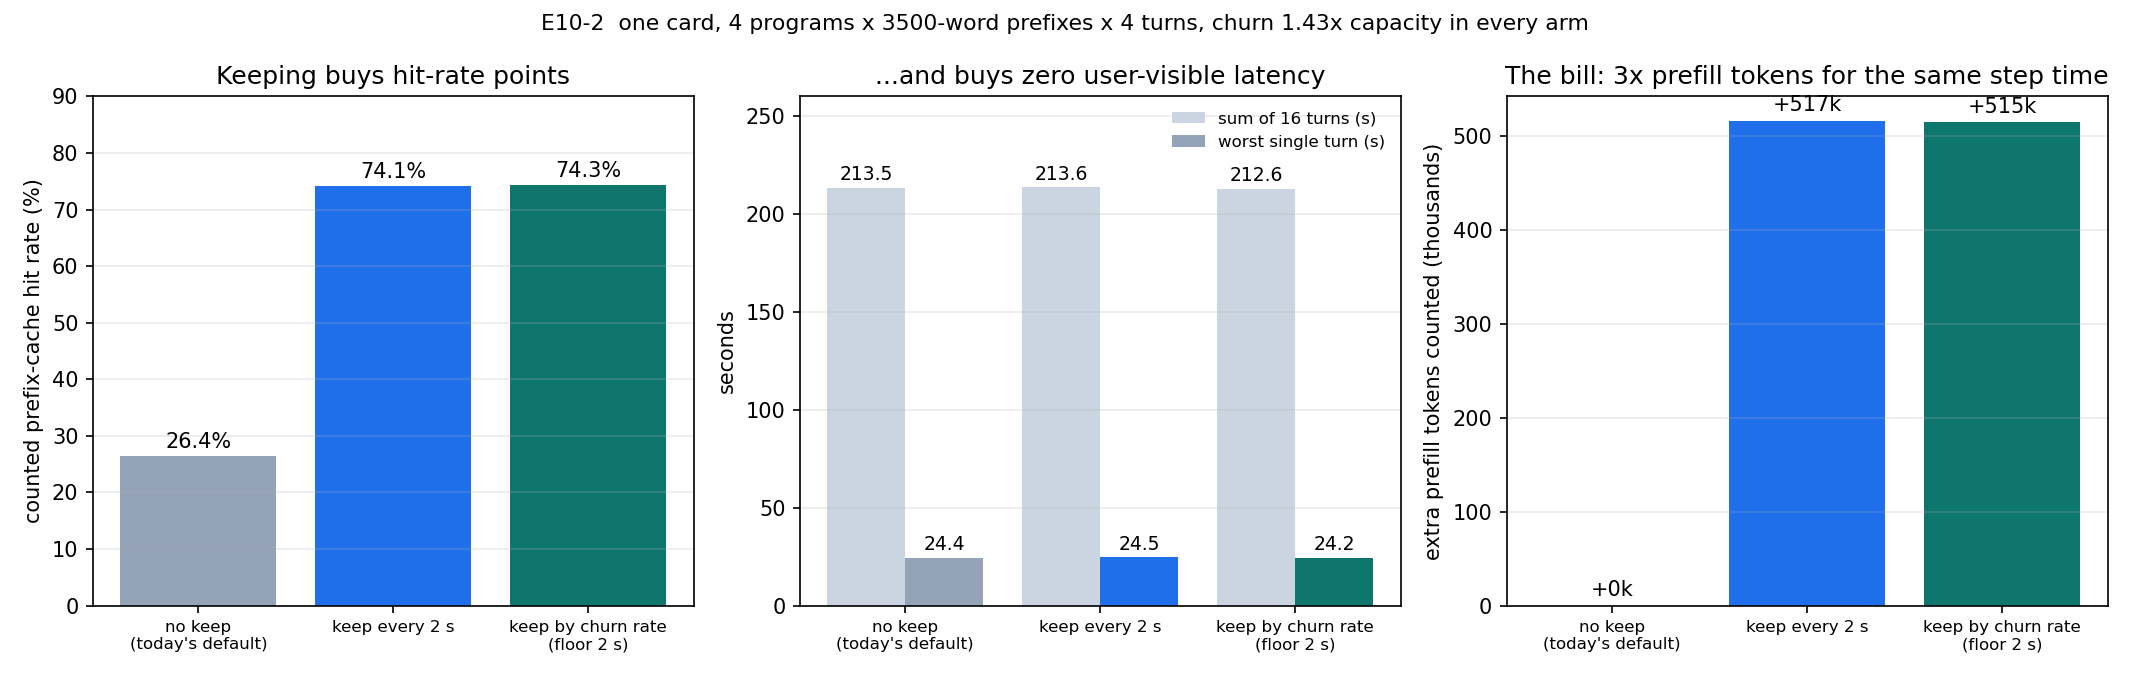

The table this chart was drawn from, first rows:
arm, churn_tokens, churn_mult, dq, dh, hit_all, keep_requests, keep_s, p50_step_s, max_step_s, sum_step_s
off, 163633, 1.433, 259777, 68608, 0.2641, 0, 0.0, 12.59, 24.36, 213.5
naive, 165411, 1.449, 776355, 575488, 0.7413, 96, 12.6, 12.61, 24.53, 213.6
gated, 163867, 1.435, 774811, 575488, 0.7427, 96, 12.6, 12.51, 24.23, 212.6
